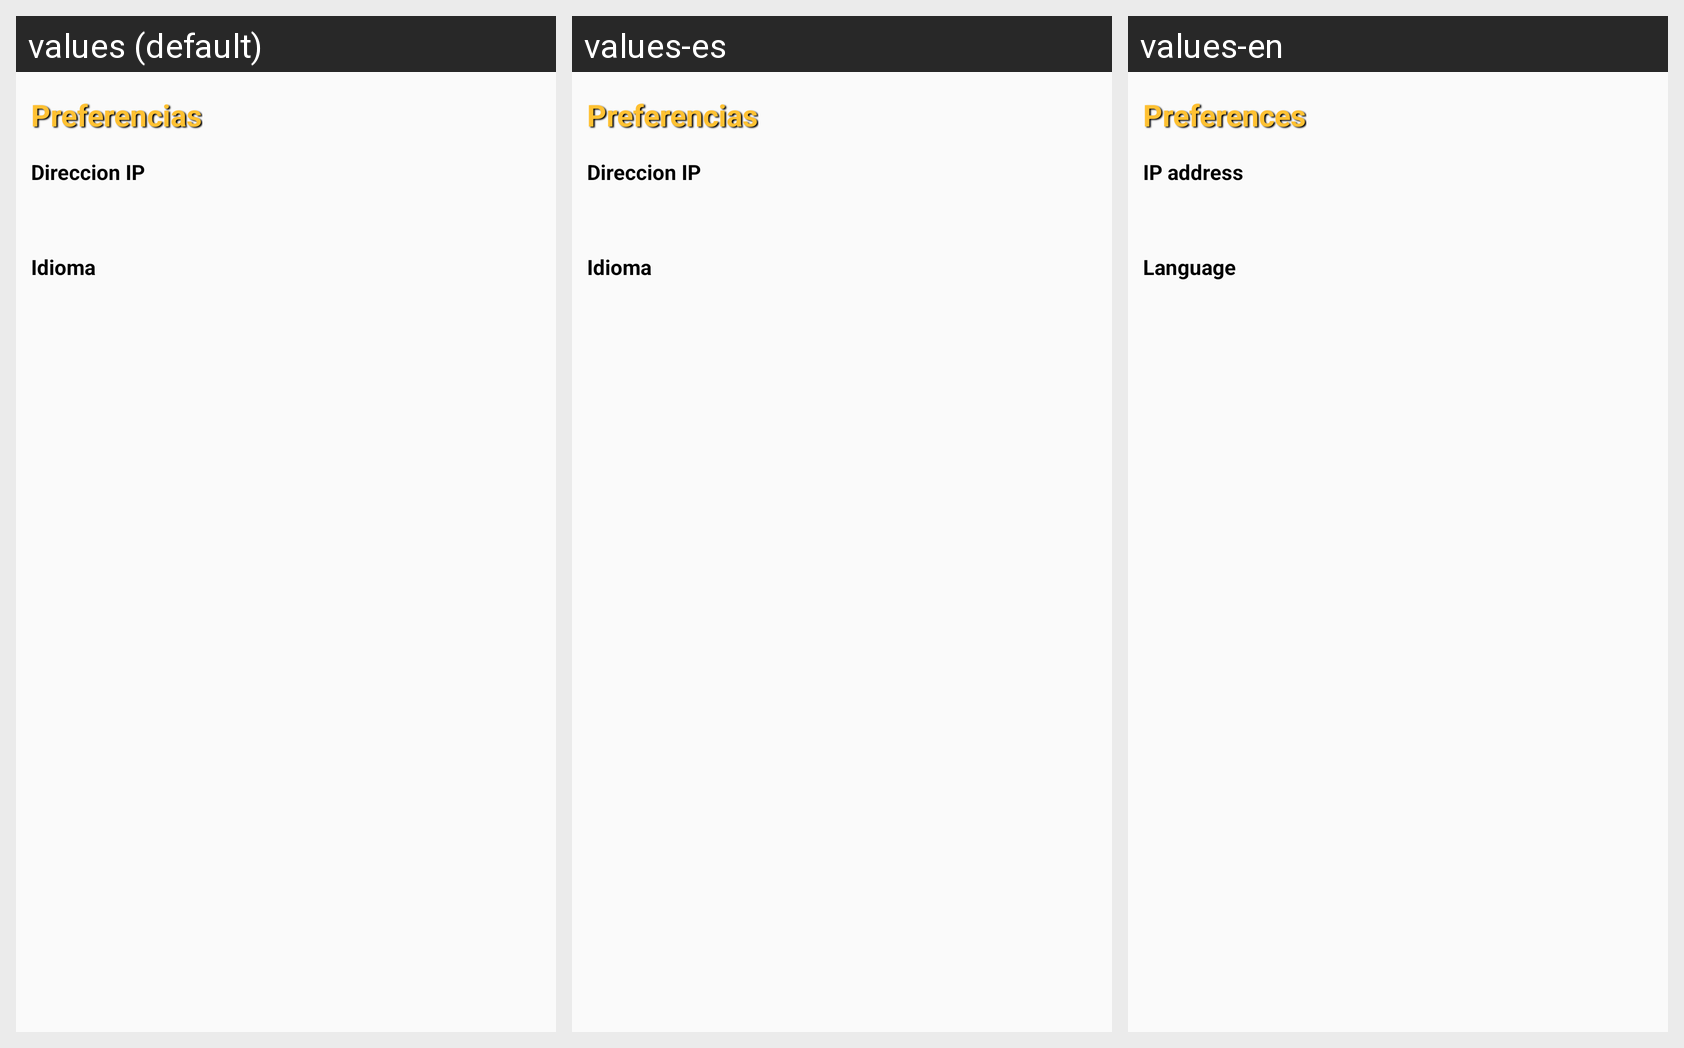

Locale-by-locale string values for the Android screen shown in this grid:
Android screen res/layout/dialog_preferences.xml rendered under 3 locales, left to right: values (default), values-es, values-en. Device: Nexus 5 (rendered at 1080×1920; each locale shown at half size, 540×960, under a caption strip naming it); theme AppTheme.
Strings drawn on this screen, with the default value and each locale's value (text and hints the layout hard-codes, and strings that could not be matched under every locale, appear in the picture but are not listed):

preferences_title
  values: Preferencias
  values-es: Preferencias
  values-en: Preferences

preferences_ip_address
  values: Direccion IP
  values-es: Direccion IP
  values-en: IP address

preferences_language
  values: Idioma
  values-es: Idioma
  values-en: Language
